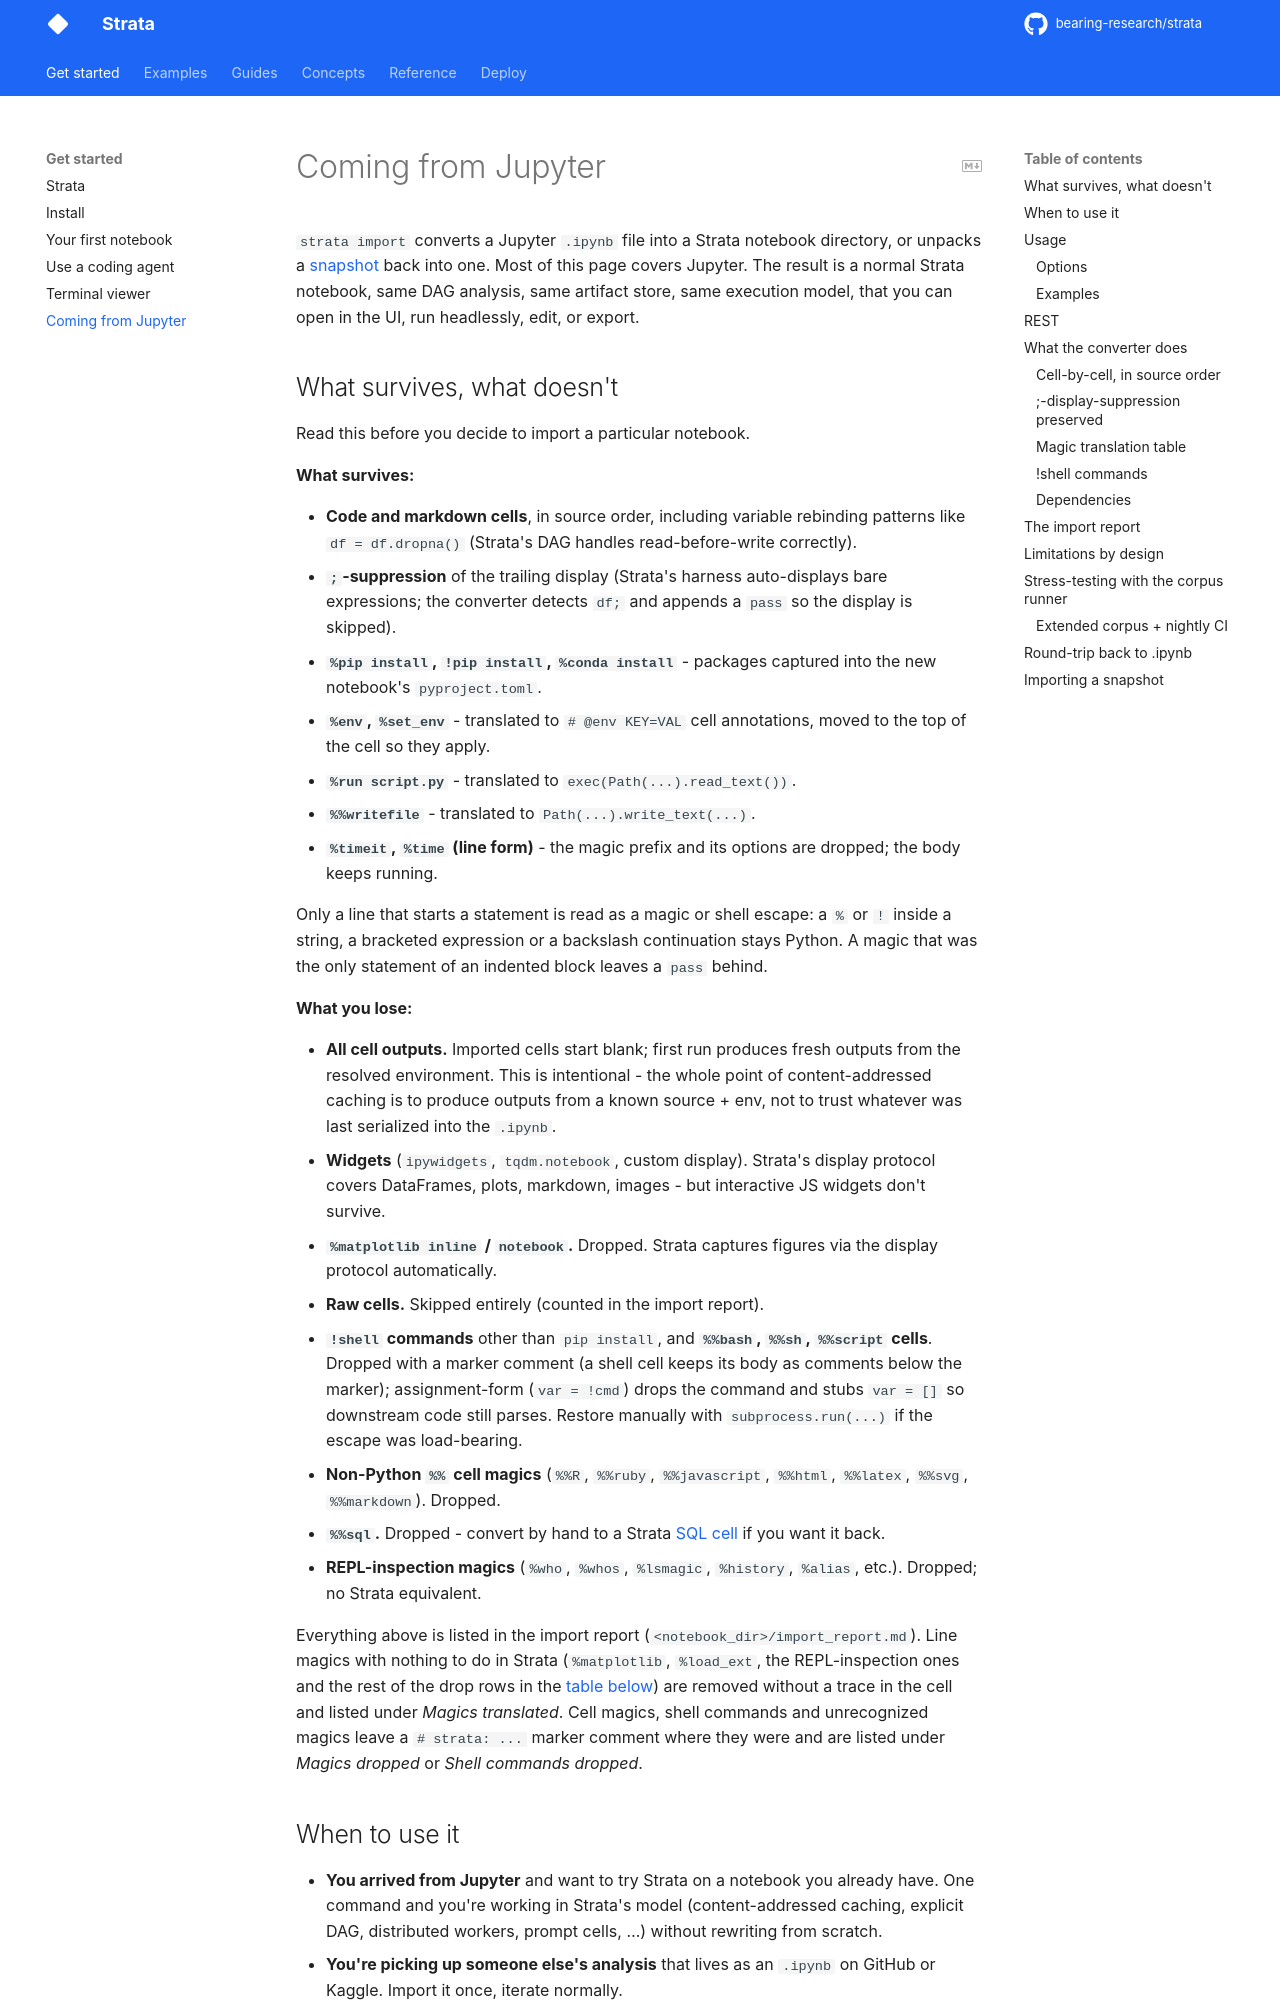

repository: bearing-research/strata · page: 0.12.0rc1/notebook/import/index.html · generator: mkdocs

# Coming from Jupyter

`strata import` converts a Jupyter `.ipynb` file into a Strata
notebook directory, or unpacks a [snapshot](#importing-a-snapshot) back
into one. Most of this page covers Jupyter. The result is a normal Strata notebook, same
DAG analysis, same artifact store, same execution model, that you
can open in the UI, run headlessly, edit, or export.

## What survives, what doesn't

Read this before you decide to import a particular notebook.

**What survives:**

- **Code and markdown cells**, in source order, including variable
  rebinding patterns like `df = df.dropna()` (Strata's DAG handles
  read-before-write correctly).
- **`;`-suppression** of the trailing display (Strata's harness
  auto-displays bare expressions; the converter detects `df;` and
  appends a `pass` so the display is skipped).
- **`%pip install`, `!pip install`, `%conda install`** - packages
  captured into the new notebook's `pyproject.toml`.
- **`%env`, `%set_env`** - translated to `# @env KEY=VAL` cell
  annotations, moved to the top of the cell so they apply.
- **`%run script.py`** - translated to `exec(Path(...).read_text())`.
- **`%%writefile`** - translated to `Path(...).write_text(...)`.
- **`%timeit`, `%time` (line form)** - the magic prefix and its
  options are dropped; the body keeps running.

Only a line that starts a statement is read as a magic or shell
escape: a `%` or `!` inside a string, a bracketed expression or a
backslash continuation stays Python. A magic that was the only
statement of an indented block leaves a `pass` behind.

**What you lose:**

- **All cell outputs.** Imported cells start blank; first run
  produces fresh outputs from the resolved environment. This is
  intentional - the whole point of content-addressed caching is to
  produce outputs from a known source + env, not to trust whatever
  was last serialized into the `.ipynb`.
- **Widgets** (`ipywidgets`, `tqdm.notebook`, custom display).
  Strata's display protocol covers DataFrames, plots, markdown,
  images - but interactive JS widgets don't survive.
- **`%matplotlib inline` / `notebook`.** Dropped. Strata captures
  figures via the display protocol automatically.
- **Raw cells.** Skipped entirely (counted in the import report).
- **`!shell` commands** other than `pip install`, and **`%%bash`,
  `%%sh`, `%%script` cells**. Dropped with a marker comment (a shell
  cell keeps its body as comments below the marker); assignment-form (`var = !cmd`) drops the command
  and stubs `var = []` so downstream code still parses. Restore
  manually with `subprocess.run(...)` if the escape was load-bearing.
- **Non-Python `%%` cell magics** (`%%R`, `%%ruby`, `%%javascript`,
  `%%html`, `%%latex`, `%%svg`, `%%markdown`). Dropped.
- **`%%sql`.** Dropped - convert by hand to a Strata
  [SQL cell](../guides/cells/sql.md#sql-cells) if you want it back.
- **REPL-inspection magics** (`%who`, `%whos`, `%lsmagic`, `%history`,
  `%alias`, etc.). Dropped; no Strata equivalent.

Everything above is listed in the import report
(`<notebook_dir>/import_report.md`). Line magics with nothing to do in
Strata (`%matplotlib`, `%load_ext`, the REPL-inspection ones and the
rest of the drop rows in the [table below](#magic-translation-table))
are removed without a trace in the cell and listed under *Magics
translated*. Cell magics, shell commands and unrecognized magics leave
a `# strata: ...` marker comment where they were and are listed under
*Magics dropped* or *Shell commands dropped*.
